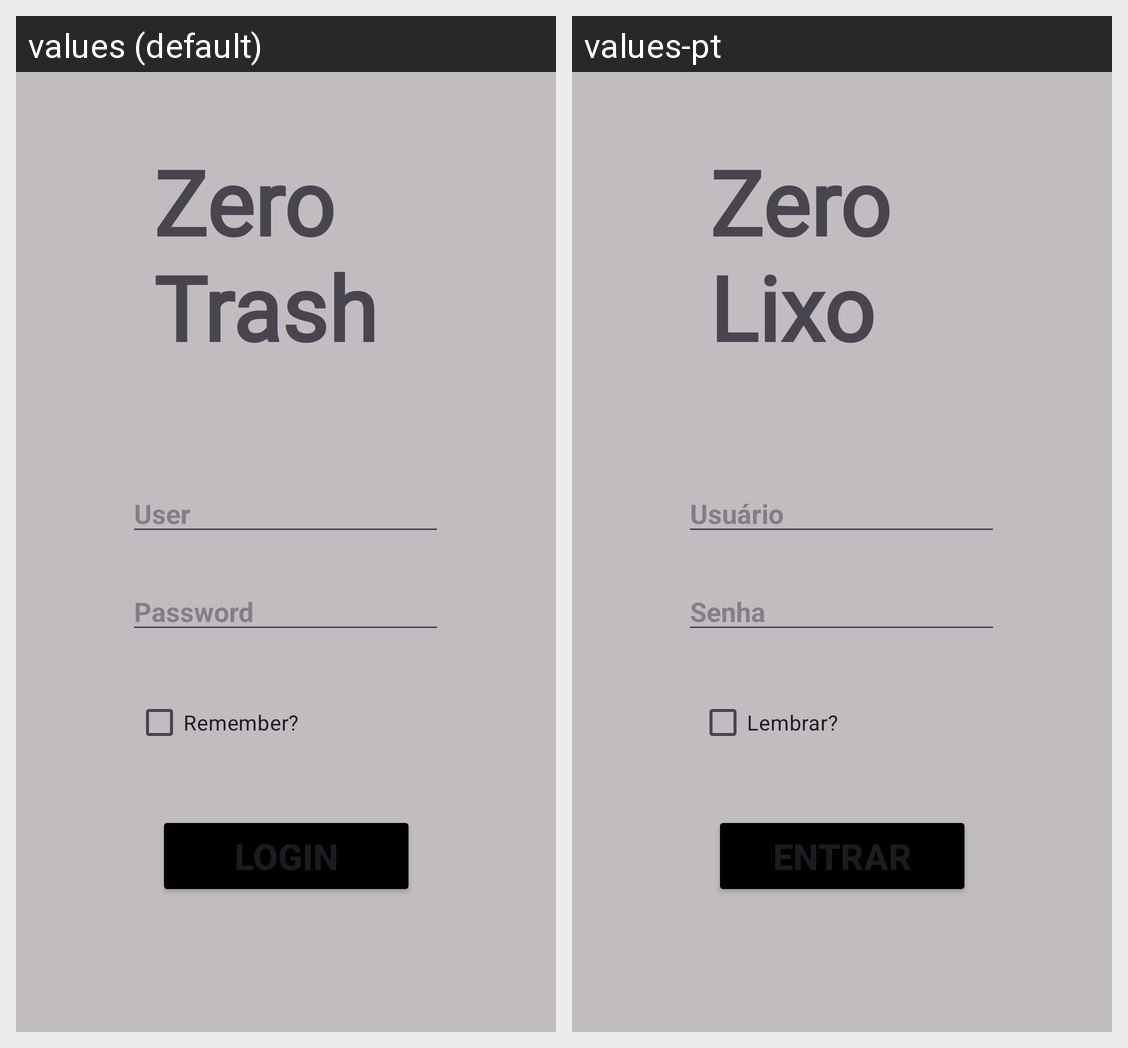

For this localized Android screen grid, give each drawn string resource with its value in every locale shown.
Android screen res/layout/activity_main.xml rendered under 2 locales, left to right: values (default), values-pt. Device: Nexus 5 (rendered at 1080×1920; each locale shown at half size, 540×960, under a caption strip naming it); theme Theme.ProvaDevAndroid.
Strings drawn on this screen, with the default value and each locale's value (text and hints the layout hard-codes, and strings that could not be matched under every locale, appear in the picture but are not listed):

loginText
  values: Login
  values-pt: Entrar

userText
  values: User
  values-pt: Usuário

passwordText
  values: Password
  values-pt: Senha

rememberText
  values: Remember?
  values-pt: Lembrar?

appNameText
  values: Zero
      Trash
  values-pt: Zero
      Lixo
